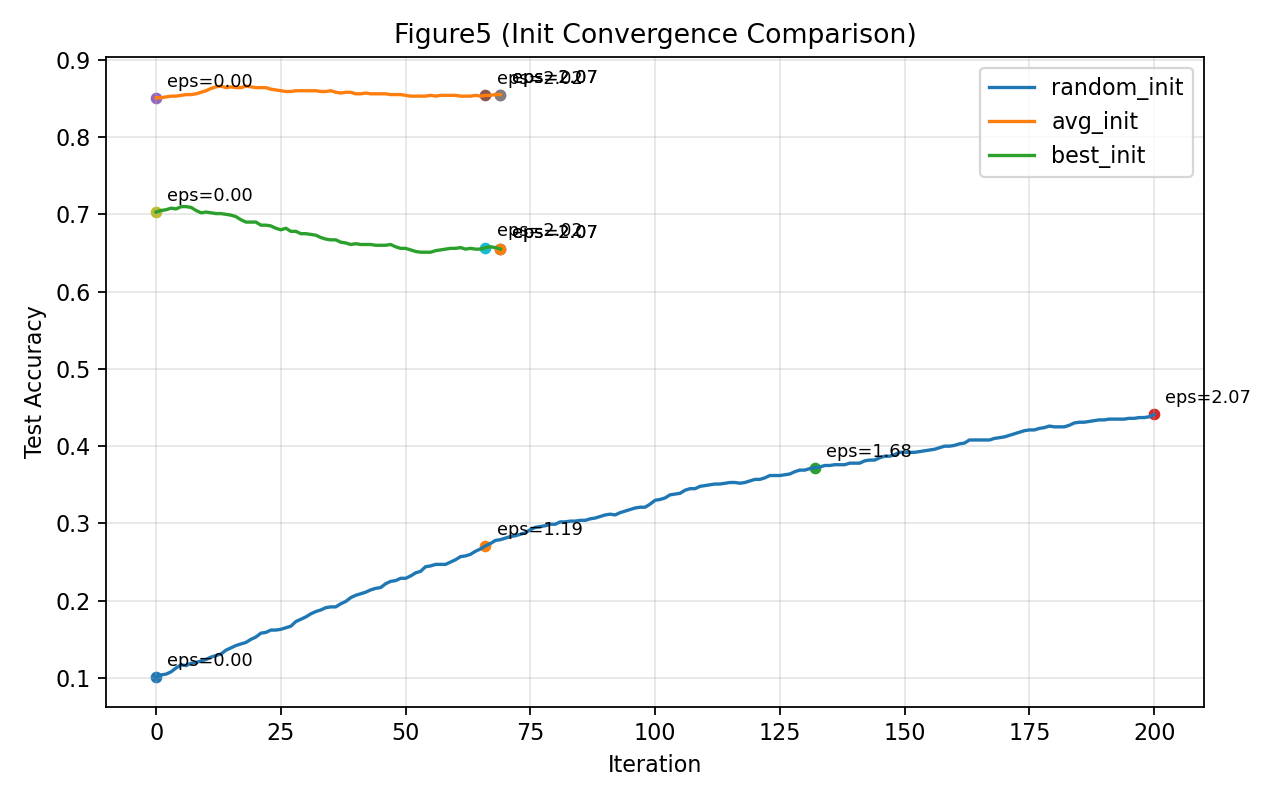

The file beside this chart, header and first rows:
init_type, iteration, train_loss, test_loss, train_acc, test_acc, epsilon_estimate
random_init, 0, 1.003, 1.005, 0.078, 0.101, 0.0
random_init, 1, 0.9825, 0.9865, 0.081, 0.104, 0.1464
random_init, 2, 0.9634, 0.9689, 0.085, 0.105, 0.207
random_init, 3, 0.9451, 0.9523, 0.084, 0.108, 0.2535
random_init, 4, 0.9276, 0.9364, 0.087, 0.113, 0.2927
random_init, 5, 0.911, 0.9212, 0.09, 0.117, 0.3273
random_init, 6, 0.8951, 0.9067, 0.092, 0.116, 0.3585
random_init, 7, 0.8799, 0.8928, 0.096, 0.119, 0.3873
random_init, 8, 0.8652, 0.8796, 0.099, 0.12, 0.414
random_init, 9, 0.8512, 0.8668, 0.106, 0.122, 0.4391
random_init, 10, 0.8378, 0.8546, 0.109, 0.124, 0.4629
random_init, 11, 0.8249, 0.8429, 0.112, 0.127, 0.4855
random_init, 12, 0.8124, 0.8317, 0.113, 0.129, 0.507
random_init, 13, 0.8005, 0.8208, 0.115, 0.131, 0.5277
random_init, 14, 0.7889, 0.8104, 0.118, 0.136, 0.5477
random_init, 15, 0.7778, 0.8003, 0.12, 0.139, 0.5669
random_init, 16, 0.7671, 0.7906, 0.126, 0.142, 0.5855
random_init, 17, 0.7568, 0.7813, 0.128, 0.144, 0.6035
random_init, 18, 0.7467, 0.7723, 0.131, 0.146, 0.621
random_init, 19, 0.7371, 0.7635, 0.132, 0.15, 0.638
random_init, 20, 0.7277, 0.7551, 0.133, 0.153, 0.6546
random_init, 21, 0.7186, 0.7469, 0.137, 0.158, 0.6708
random_init, 22, 0.7098, 0.7389, 0.138, 0.159, 0.6865
random_init, 23, 0.7013, 0.7313, 0.144, 0.162, 0.702
random_init, 24, 0.693, 0.7238, 0.147, 0.162, 0.7171
random_init, 25, 0.685, 0.7165, 0.147, 0.163, 0.7319
random_init, 26, 0.6772, 0.7095, 0.15, 0.165, 0.7463
random_init, 27, 0.6696, 0.7027, 0.153, 0.167, 0.7606
random_init, 28, 0.6622, 0.696, 0.159, 0.173, 0.7745
random_init, 29, 0.655, 0.6895, 0.161, 0.176, 0.7882
random_init, 30, 0.648, 0.6832, 0.165, 0.179, 0.8017
random_init, 31, 0.6412, 0.6771, 0.167, 0.183, 0.815
random_init, 32, 0.6346, 0.6711, 0.17, 0.186, 0.828
random_init, 33, 0.6281, 0.6653, 0.174, 0.188, 0.8408
random_init, 34, 0.6218, 0.6596, 0.179, 0.191, 0.8535
random_init, 35, 0.6156, 0.6541, 0.18, 0.192, 0.8659
random_init, 36, 0.6096, 0.6486, 0.183, 0.192, 0.8782
random_init, 37, 0.6037, 0.6433, 0.186, 0.196, 0.8903
random_init, 38, 0.598, 0.6382, 0.188, 0.199, 0.9023
random_init, 39, 0.5924, 0.6331, 0.19, 0.204, 0.9141
random_init, 40, 0.5869, 0.6282, 0.192, 0.207, 0.9257
random_init, 41, 0.5815, 0.6233, 0.194, 0.209, 0.9372
random_init, 42, 0.5763, 0.6186, 0.198, 0.211, 0.9486
random_init, 43, 0.5711, 0.6139, 0.201, 0.214, 0.9598
random_init, 44, 0.5661, 0.6094, 0.203, 0.216, 0.9709
random_init, 45, 0.5611, 0.6049, 0.205, 0.217, 0.9819
random_init, 46, 0.5563, 0.6006, 0.208, 0.222, 0.9927
random_init, 47, 0.5516, 0.5963, 0.211, 0.225, 1.003
random_init, 48, 0.5469, 0.5921, 0.213, 0.226, 1.014
random_init, 49, 0.5424, 0.588, 0.218, 0.229, 1.025
random_init, 50, 0.5379, 0.584, 0.22, 0.229, 1.035
random_init, 51, 0.5335, 0.58, 0.222, 0.232, 1.045
random_init, 52, 0.5292, 0.5761, 0.227, 0.236, 1.055
random_init, 53, 0.525, 0.5723, 0.231, 0.238, 1.066
random_init, 54, 0.5208, 0.5685, 0.233, 0.244, 1.076
random_init, 55, 0.5168, 0.5649, 0.234, 0.245, 1.086
random_init, 56, 0.5128, 0.5612, 0.237, 0.247, 1.095
random_init, 57, 0.5088, 0.5577, 0.24, 0.247, 1.105
random_init, 58, 0.505, 0.5542, 0.242, 0.247, 1.115
random_init, 59, 0.5012, 0.5507, 0.247, 0.25, 1.124
... 281 more rows
